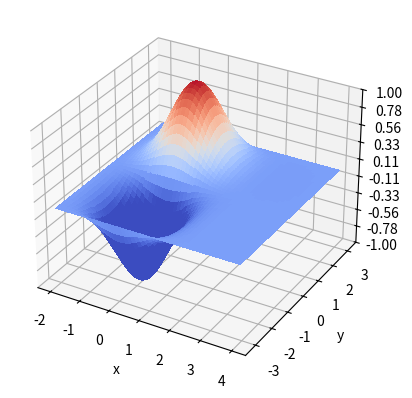

Write the Python code that produced this figure.
import numpy as np
import matplotlib.pyplot as plt
import pandas as pd
import seaborn as sns

from matplotlib import cm
from matplotlib.ticker import LinearLocator

from matplotlib.animation import FuncAnimation


def taylors_method(f, a, b, N, alpha):
  h = (b -a)/N
  Y = [(a, alpha)]
  for i in range (1, N + 1):
    Y += [(a + i * h, Y[-1][1] + h * f(Y[-1][0], Y[-1][1]))]
  return Y

def midpoint_method(f, a, b, N, alpha):
  h = (b -a)/N
  Y = [(a, alpha), (a + h, alpha + h * f(a, alpha))]
  for i in range (2, N + 1):
    Y += [(a + i * h, Y[-2][1] + 2 * h * f(Y[-1][0], Y[-1][1]))]
  return Y

def runge_kutta2(f, a, b, N, w):
  h = (b - a) / N
  Y = [(a, w)]
  for i in range(1, N + 1):
    K1 = h * f(a + (i - 1) * h, Y[-1][1])
    K2 = h * f(a + i * h, Y[-1][1] + K1)
    Y += [(a + i * h, Y[-1][1] + (K1 + K2) / 2)]
  return Y

def runge_kutta4(f, a, b, w, h = 0.1, N = None):
  if N is not None:
    h = (b - a) / N
  else:
    N = round((b - a) / h)
  t, Y = [a], [w]
  for i in range(1, N + 1):
    K1 = h * f(t[-1], Y[-1])
    K2 = h * f(t[-1] + 0.5 * h, Y[-1] + K1 / 2)
    K3 = h * f(t[-1] + 0.5 * h, Y[-1] + K2 / 2)
    K4 = h * f(t[-1] + h, Y[-1] + K3)
    Y += [Y[-1] + (K1 + 2 * K2 + 2 * K3 + K4) / 6]
    t += [t[-1] + h]
  return t, Y

def runge_kutta4step(f, t, w, h = 0.1):
  K1 = h * f(t, w)
  K2 = h * f(t + 0.5 * h, w + K1 / 2)
  K3 = h * f(t + 0.5 * h, w + K2 / 2)
  K4 = h * f(t + h, w + K3)
  return [t + h], [w + (K1 + 2 * K2 + 2 * K3 + K4) / 6]

def setAdvection(k, dx):
    def advection(t, u):
        ux = derivative(u, dx)
        return k * ux 
    return advection

def setHeat(k, dx):
    def heat(t, u):
        uxx = derivative(derivative(u, dx), dx)
        return k * uxx
    return heat

def setWave(k, dx):
    def wave(t, U):
        uxx = derivative(derivative(U[0], dx), dx)
        return np.array([U[1], 1 / k * uxx])
    return wave

def setWavePeriodic(k, dx):
    def wave(t, U):
        uxx = derivativePeriodic(derivativePeriodic(U[0], dx), dx)
        return np.array([U[1], 1 / k * uxx])
    return wave

def setWavePeriodic2D(k, dx, dy):
    def wave(t, U):
        ux = xDerivativePeriodic(U[0], dx)
        uxx = xDerivativePeriodic(ux, dx)
        uyy = yDerivativePeriodic(yDerivativePeriodic(U[0], dy), dy)
        return np.array([U[1], k * (uxx + uyy)])
    return wave

def derivative(fx, h):
    fx = np.array(fx)
    return np.concatenate(([(-3 * fx[0] + 4 * fx[1] - fx[2]) * .5 / h], 
        (fx[2:] - fx[:-2]) * .5 / h, [(3 * fx[-1] - 4 * fx[-2] + fx[-3]) * .5 / h]))

def derivativePeriodic(fx, h):
    fx = np.array(fx)
    return np.concatenate(([(fx[1] - fx[-2]) * .5 / h], 
        (fx[2:] - fx[:-2]) * .5 / h, [(fx[1] - fx[-2]) * .5 / h]))

def xDerivativePeriodic(fx, h):
    fx = np.array(fx)
    fx[0,:] = 0.
    fx[-1,:] = 0.
    return np.concatenate((np.array([(fx[1,:]) / h]), 
        (fx[2:,:] - fx[:-2,:]) * .5 / h, np.array([(- fx[-2,:]) / h])))

def yDerivativePeriodic(fx, h):
    fx = np.array(fx)
    fx[:,0] = 0.
    fx[:,-1] = 0.
    #print(np.array([(fx[:,1] - fx[:,:-2]) * .5 / h]).T)
    return np.concatenate((np.array([(fx[:, 1]) / h]).T, 
        (fx[:,2:] - fx[:,:-2]) * .5 / h, np.array([(- fx[:, -2]) / h]).T),
        axis = 1)

def derivative2(fx, h):
    fx = np.array(fx)
    return np.concatenate(([(fx[-1] - 2 * fx[0] + fx[1]) / h**2], 
        (fx[2:] - 2 * fx[1:-1] + fx[:-2]) / h**2, [(fx[-2] - 2 * fx[-1] + fx[0]) / h**2]))

def evolvePde(F, u0, x, ti, tf, dt):
    t = [ti]
    solution = [u0]
    while t[-1] <= tf:
        ti, y = runge_kutta4step(F, t[-1], solution[-1], dt)
        solution += y
        t += ti
    return np.array(solution), np.array(t)

#def evolvePde2nd(F, u0, udot0, x, ti, tf, dt):
#    t = [ti]
#    solution = [u0]
#    ti, y = runge_kutta4step(lambda t, x: udot0, ti, u0, dt)
#    t += ti
#    solution += y
#    while t[-1] <= tf:
#        ti, q = runge_kutta4step(F, t[-1], solution[-1], dt)
#        ti, y = runge_kutta4step(lambda t, x: q[0], t[-1], solution[-1], dt)
#        solution += y
#        t += ti
#    return np.array(solution), np.array(t)

#
#x = np.linspace(- 2.5 * np.pi, 1.5 * np.pi, 1000)
#dx = x[1] - x[0]
#dt = dx / 200
#fx = np.exp(- 0.5 * x ** 2)
#
#advectionEquation = setAdvection(2, dx)
#
#solution, t = evolvePde(advectionEquation, fx, x, 0, 50000 * dt, dt)
#
#fig, ax = plt.subplots(1)
#ax.plot(x, solution[0])
#ax.plot(x, solution[25000])
#ax.plot(x, solution[50000])
#fig.savefig("advectionSteps.pdf")
#
#fig, ax = plt.subplots(subplot_kw={"projection": "3d"})
#
#X, Y = np.meshgrid(x, t)
#
#surf = ax.plot_surface(X, Y, solution, cmap=cm.coolwarm,
#                       linewidth=0, antialiased=False)
#
#ax.zaxis.set_major_locator(LinearLocator(10))
#ax.zaxis.set_major_formatter('{x:.02f}')
#
#fig.colorbar(surf, shrink=0.5, aspect=5)
#
#fig.savefig("advection.pdf")
#
#x = np.linspace(- 2 * np.pi, 2 * np.pi, 1000)
#dx = x[1] - x[0]
#dt = dx / 300
#fx = np.exp(- 0.5 * x ** 2)
#
#heatEquation = setHeat(3, dx)
#
#solution, t = evolvePde(heatEquation, fx, x, 0, 50000 * dt, dt)
#
#fig, ax = plt.subplots(1)
#ax.plot(x, solution[0])
#ax.plot(x, solution[25000])
#ax.plot(x, solution[50000])
#fig.savefig("heatSteps.pdf")
#
#fig, ax = plt.subplots(subplot_kw={"projection": "3d"})
#
#X, Y = np.meshgrid(x, t)
#
#surf = ax.plot_surface(X, Y, solution, cmap=cm.coolwarm,
#                       linewidth=0, antialiased=False)
#
#ax.zaxis.set_major_locator(LinearLocator(10))
#ax.zaxis.set_major_formatter('{x:.02f}')
#
#fig.colorbar(surf, shrink=0.5, aspect=5)
#
#fig.savefig("heat.pdf")
#
#x = np.linspace(- 2 * np.pi, 2 * np.pi, 1000)
#dx = x[1] - x[0]
#dt = dx / 300
#fx = np.exp(- x ** 2)
#gx = np.zeros_like(x)
#
#waveEquation = setWave(0.5, dx)
#
#solution, t = evolvePde(waveEquation, np.array([fx, gx]), x, 0, 50000 * dt, dt)
#
#solution = solution[:,0,:]
#
#fig, ax = plt.subplots(1)
#ax.plot(x, solution[0])
#ax.plot(x, solution[50000])
##ax.plot(x, solution[50000])
#fig.savefig("waveSteps.pdf")
#
#fig, ax = plt.subplots(subplot_kw={"projection": "3d"})
#
#X, Y = np.meshgrid(x, t)
#
#surf = ax.plot_surface(X, Y, solution, cmap=cm.coolwarm,
#                       linewidth=0, antialiased=False)
#
#ax.zaxis.set_major_locator(LinearLocator(10))
#ax.zaxis.set_major_formatter('{x:.02f}')
#
#fig.colorbar(surf, shrink=0.5, aspect=5)
##plt.show()
#fig.savefig("waveEq.pdf")
#
#x = np.linspace(- 4 * np.pi, 4 * np.pi, 1000)
#dx = x[1] - x[0]
#dt = dx / 400
#fx = np.exp(- x ** 2)
#gx = np.cos(x)
#
#waveEquation = setWavePeriodic(0.25, dx)
#
#solution, t = evolvePde(waveEquation, np.array([fx, gx]), x, 0, 50000 * dt, dt)
#
#solution = solution[:,0,:]
#
#fig, ax = plt.subplots(1)
#ax.plot(x, solution[0])
#ax.plot(x, solution[50000])
##ax.plot(x, solution[50000])
#fig.savefig("waveStepsPeriodic.pdf")
#
#fig, ax = plt.subplots(subplot_kw={"projection": "3d"})
#
#X, Y = np.meshgrid(x, t)
#
#surf = ax.plot_surface(X, Y, solution, cmap=cm.coolwarm,
#                       linewidth=0, antialiased=False)
#
#ax.zaxis.set_major_locator(LinearLocator(10))
#ax.zaxis.set_major_formatter('{x:.02f}')
#
#fig.colorbar(surf, shrink=0.5, aspect=5)
##plt.show()
#fig.savefig("waveEqPeriodic.pdf")
#
x = np.linspace(-2, 4, 100)
y = np.linspace(- np.pi, np.pi, 100)
dx = x[1] - x[0]
dy = y[1] - y[0]
x, y = np.meshgrid(x, y)
dt = dx / 10
m = (np.exp(-4**2) - np.exp(-2**2)) / (6)
fx =  np.sin(y) * (np.exp(-x**2) - (m * (x - 4) + np.exp(-4**2)))
fx[0,:] = 0.
fx[-1,:] = 0.
print(fx[0,:])
print(fx[-1,:])
print(fx[:,0])
print(fx[:,-1])
gx = np.zeros_like(fx) 

waveEquation = setWavePeriodic2D(25, dx, dy)

solution, t = evolvePde(waveEquation, np.array([fx, gx]), x, 0, 900 * dt, dt)

solution = solution[:,0,:,:]
#
#fig, ax = plt.subplots(1)
#ax.plot(x, solution[0])
#ax.plot(x, solution[50000])
##ax.plot(x, solution[50000])
#fig.savefig("waveStepsPeriodic.pdf")
#

fps = 1000

fig, ax = plt.subplots(subplot_kw={"projection": "3d"})

ax.zaxis.set_major_locator(LinearLocator(10))
ax.zaxis.set_major_formatter('{x:.02f}')
ax.set_zlim(-1, 1);
ax.set_xlabel("x");
ax.set_ylabel("y");

def update(frame, solution, plot):
    plot[0].remove()
    plot[0] = ax.plot_surface(x, y, solution[frame], cmap=cm.coolwarm,
                           linewidth=0, antialiased=False, vmin = -0.25, vmax = 1)

plot = [ax.plot_surface(x, y, solution[0], cmap=cm.coolwarm,
                           linewidth=0, antialiased=False, vmin = -0.25, vmax = 1)]

ani = FuncAnimation(fig, update, len(t), fargs=(solution, plot),
                    interval=1000/fps)
plt.show()
#fn = 'waveEquation'
#ani.save(fn+'.mp4',writer='ffmpeg',fps=60)
#ani.save(fn+'.gif',writer='imagemagick',fps=60)
#fig.savefig("waveEqPeriodic.pdf")
#
